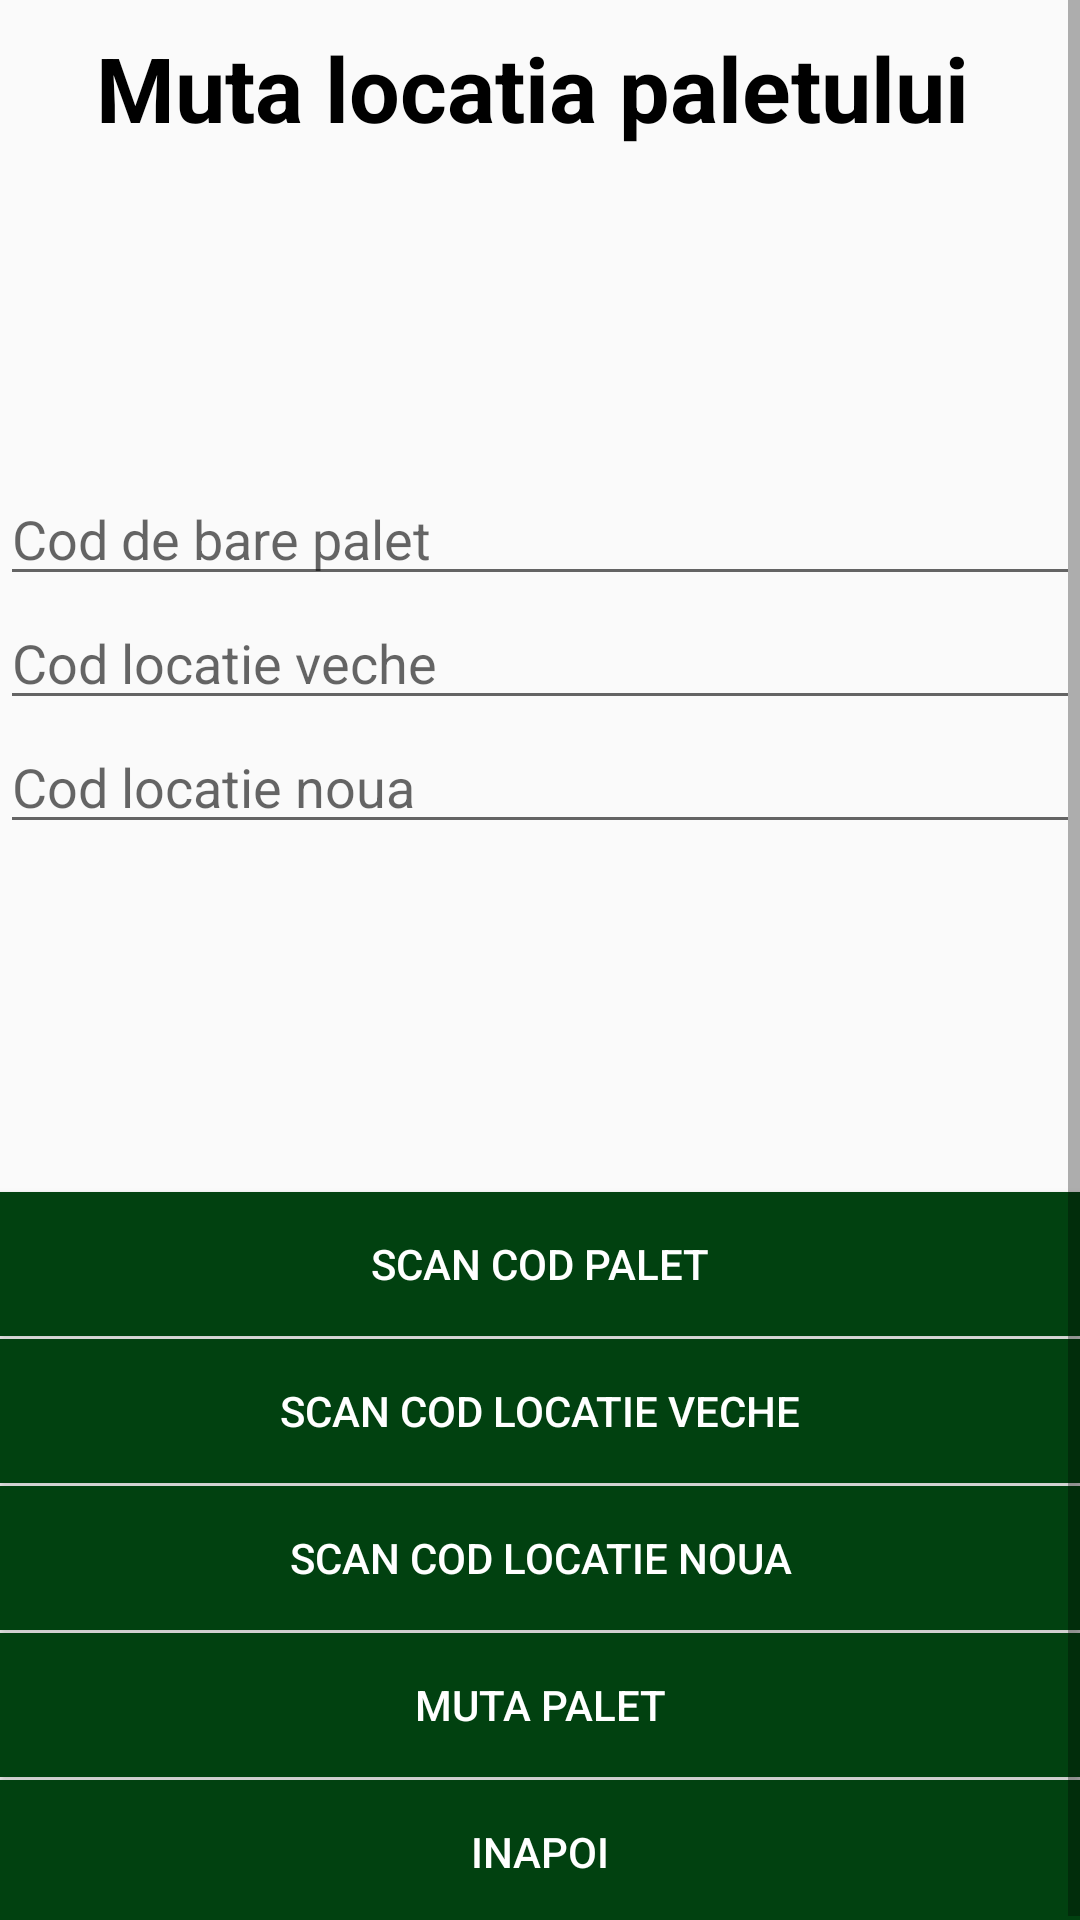

Reconstruct the res/layout file that produces this screen, plus the resources it refers to.
<!-- AndroidManifest.xml: application theme TrutziTheme -->
<!-- res/layout/activity_muta_locatie_palet.xml -->
<?xml version="1.0" encoding="utf-8"?>
<ScrollView xmlns:android="http://schemas.android.com/apk/res/android"
    xmlns:app="http://schemas.android.com/apk/res-auto"
    xmlns:tools="http://schemas.android.com/tools"
    android:layout_width="match_parent"
    android:layout_height="match_parent"
    tools:context=".MutaLocatiePalet">


    <androidx.constraintlayout.widget.ConstraintLayout
        android:layout_width="match_parent"
        android:layout_height="match_parent"
        >

        <TextView
            android:id="@+id/txtMutaLocatieAfisor"
            android:layout_width="match_parent"
            android:layout_height="match_parent"
            android:visibility="gone"
            app:layout_constraintBottom_toBottomOf="parent"
            app:layout_constraintEnd_toEndOf="parent"
            app:layout_constraintStart_toStartOf="parent"
            app:layout_constraintTop_toTopOf="parent" />

        <TextView
            android:id="@+id/txtMutaLocatie"
            android:layout_width="match_parent"
            android:layout_height="match_parent"
            android:layout_marginTop="9dp"
            android:layout_marginStart="32dp"
            android:text="Muta locatia paletului"
            android:textColor="#000000"
            android:textSize="30dp"
            android:textStyle="bold"
            app:layout_constraintEnd_toEndOf="parent"
            app:layout_constraintStart_toStartOf="parent"
            app:layout_constraintTop_toTopOf="parent" />

        <EditText
            android:id="@+id/editTxtCodBarePalet"
            android:layout_width="match_parent"
            android:layout_height="match_parent"
            android:maxLines="1"
            android:layout_marginTop="108dp"
            android:hint="Cod de bare palet"
            android:inputType="text"
            app:layout_constraintEnd_toEndOf="parent"
            app:layout_constraintHorizontal_bias="0.518"
            app:layout_constraintStart_toStartOf="parent"
            app:layout_constraintTop_toBottomOf="@+id/txtMutaLocatie" />

        <EditText
        android:id="@+id/editTxtCodLocatieVeche"
            android:layout_width="match_parent"
            android:layout_height="match_parent"
            android:maxLines="1"
            android:inputType="text"
        android:hint="Cod locatie veche"
        app:layout_constraintEnd_toEndOf="parent"
        app:layout_constraintStart_toStartOf="parent"
        app:layout_constraintTop_toBottomOf="@+id/editTxtCodBarePalet" />

        <EditText
            android:id="@+id/editTxtCodLocatieNoua"
            android:layout_width="match_parent"
            android:layout_height="match_parent"
            android:hint="Cod locatie noua"
            android:inputType="text"
            android:maxLines="1"
            app:layout_constraintEnd_toEndOf="parent"
            app:layout_constraintHorizontal_bias="0.0"
            app:layout_constraintStart_toStartOf="parent"
            app:layout_constraintTop_toBottomOf="@+id/editTxtCodLocatieVeche" />

        <Button
        android:id="@+id/btnScanCodPalet"
        android:layout_width="match_parent"
        android:layout_height="match_parent"
        android:layout_marginTop="116dp"
        android:background="@color/trutziGreen"
        android:text="Scan cod palet"
        android:textColor="#ffffff"
        app:layout_constraintEnd_toEndOf="parent"
        app:layout_constraintHorizontal_bias="0.0"
        app:layout_constraintStart_toStartOf="parent"
        app:layout_constraintTop_toBottomOf="@+id/editTxtCodLocatieNoua" />

    <Button
        android:id="@+id/btnCodLocatieVeche"
        android:layout_width="match_parent"
        android:layout_height="match_parent"
        android:background="@color/trutziGreen"
        android:text="Scan cod locatie veche"
        android:textColor="#ffffff"
        android:layout_marginTop="1dp"
        app:layout_constraintEnd_toEndOf="parent"
        app:layout_constraintStart_toStartOf="parent"
        app:layout_constraintTop_toBottomOf="@+id/btnScanCodPalet" />

    <Button
        android:id="@+id/btnCodLocatieNoua"
        android:layout_width="match_parent"
        android:layout_height="match_parent"
        android:layout_marginTop="1dp"
        android:background="@color/trutziGreen"
        android:text="Scan cod locatie noua"
        android:textColor="#ffffff"
        app:layout_constraintEnd_toEndOf="parent"
        app:layout_constraintHorizontal_bias="1.0"
        app:layout_constraintStart_toStartOf="parent"
        app:layout_constraintTop_toBottomOf="@+id/btnCodLocatieVeche" />

    <Button
        android:id="@+id/btnMutaPalet"
        android:layout_width="match_parent"
        android:layout_height="match_parent"
        android:background="@color/trutziGreen"
        android:text="Muta palet"
        android:textColor="#ffffff"
        android:layout_marginTop="1dp"
        app:layout_constraintEnd_toEndOf="parent"
        app:layout_constraintHorizontal_bias="1.0"
        app:layout_constraintStart_toStartOf="parent"
        app:layout_constraintTop_toBottomOf="@+id/btnCodLocatieNoua" />

    <Button
        android:id="@+id/btnMutaBackToMenu"
        android:layout_width="match_parent"
        android:layout_height="match_parent"
        android:layout_marginTop="1dp"
        android:background="@color/trutziGreen"
        android:text="Inapoi"
        android:textColor="#ffffff"
        app:layout_constraintEnd_toEndOf="parent"
        app:layout_constraintStart_toStartOf="parent"
        app:layout_constraintTop_toBottomOf="@+id/btnMutaPalet" />

    <Button
        android:id="@+id/btnBackMutaPalet"
        android:layout_width="match_parent"
        android:layout_height="match_parent"
        android:background="@color/trutziGreen"
        android:text="Scan cod palet"
        android:textColor="#ffffff"
        android:visibility="gone"
        app:layout_constraintBottom_toBottomOf="parent"
        app:layout_constraintEnd_toEndOf="parent"
        app:layout_constraintStart_toStartOf="parent"
        app:layout_constraintTop_toTopOf="parent"
        app:layout_constraintVertical_bias="1.0" />

    </androidx.constraintlayout.widget.ConstraintLayout>

</ScrollView>
<!-- resources referenced by this layout -->
<resources>
  <color name="trutziGreen">#014110</color>
  <style name="TrutziTheme" parent="Theme.AppCompat.Light.DarkActionBar">
          
          <item name="colorPrimary">@color/trutziGreen</item>
          <item name="colorPrimaryDark">@color/trutziGreen</item>
          <item name="colorAccent">@color/colorAccent</item>
      </style>
  <color name="colorAccent">#03DAC5</color>
</resources>
